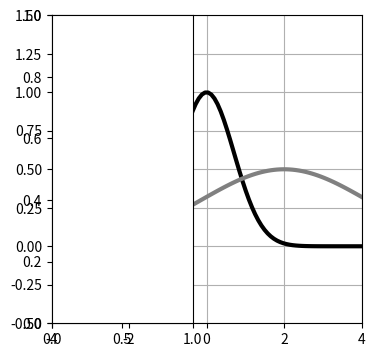

This chart was generated by the following Python code: (Note: this script raises an exception after producing the figure.)
# -*- coding: UTF-8 -*-
'''
Created on 2018/10/09

@author: T.Wakasugi
'''
import numpy as np
import matplotlib.pyplot as plt
from mpl_toolkits.mplot3d import axes3d

#ガウス関数
def gauss(mu,sigma,a):
    return a * np.exp(-(x - mu)**2 / sigma**2)

x = np.linspace(-4, 4, 100)
plt.figure(figsize=(4,4))
plt.plot(x,gauss(0,1,1),'black',linewidth=3)
plt.plot(x,gauss(2,3,0.5),'gray',linewidth=3)

plt.ylim(-.5,1.5)
plt.xlim(-4,4)
plt.grid(True)
plt.show()

#ガウス関数（２次元）
def gauss_2d(x,mu,sigma):
    N,D = x.shape
    c1 = 1 / (2 * np.pi)**(D/2)
    c2 = 1 / (np.linalg.det(sigma)**(1/2))
    inv_sigma = np.linalg.inv(sigma)
    c3 = x - mu
    c4 = np.dot(c3,inv_sigma)
    c5 = np.zeros(N)
    for d in range(D):
        c5 = c5 + c4[:,d] * c3[:,d]
    p = c1 * c2 * np.exp(-c5 / 2)
    return p



x = np.array([[1,2],[2,1],[3,4]])
mu = np.array([1,2])
sigma = np.array([[1,0],[0,1]])
print(gauss_2d(x,mu,sigma))



X_range0=[-3,3]
X_range1=[-3,3]

#等高線表示
def show_contour_gauss(mu,sig):
    xn = 40
    x0 = np.linspace(X_range0[0], X_range0[1], xn)
    x1 = np.linspace(X_range1[0], X_range1[1], xn)
    xx0,xx1 = np.meshgrid(x0,x1)
    x = np.c_[np.reshape(xx0, xn * xn, 1),np.reshape(xx1,xn*xn,1)]
    f =gauss_2d(x, mu, sig)
    f = f.reshape(xn,xn)
    f = f.T
    cont = plt.contour(xx0,xx1,f,15,colors='k')
    plt.grid(True)


#3D表示
def show3d_gauss(ax,mu,sig):
    xn=40
    x0=np.linspace(X_range0[0], X_range0[1], xn)
    x1=np.linspace(X_range1[0], X_range1[1], xn)
    xx0,xx1=np.meshgrid(x0,x1)
    x=np.c_[np.reshape(xx0, xn*xn, 1), np.reshape(xx1,xn*xn,1)]
    f = gauss_2d(x,mu,sig)
    f = f.reshape(xn,xn)
    f = f.T
    ax.plot_surface(xx0,xx1,f,rstride=2,cstride=2,alpha=0.3,
                    color='blue',edgecolor='black')

#メイン
mu = np.array([1,0.5])
sigma = np.array([[2,1],[1,1]])
Fig = plt.figure(1,figsize=(7,3))
Fig.add_subplot(1,2,1)
show_contour_gauss(mu,sigma)
plt.xlim(X_range0)
plt.ylim(X_range1)
plt.xlabel('$x_0$',fontsize=14)
plt.ylabel('$x_1$',fontsize=14)
Ax=Fig.add_subplot(1,2,2,projection='3d')
show3d_gauss(Ax,mu,sigma)
Ax.set_zticks([0.05,0.10])
Ax.set_xlabel('$x_0$',fontsize=14)
Ax.set_ylabel('$x_1$',fontsize=14)
Ax.view_init(40,-100)
plt.show()